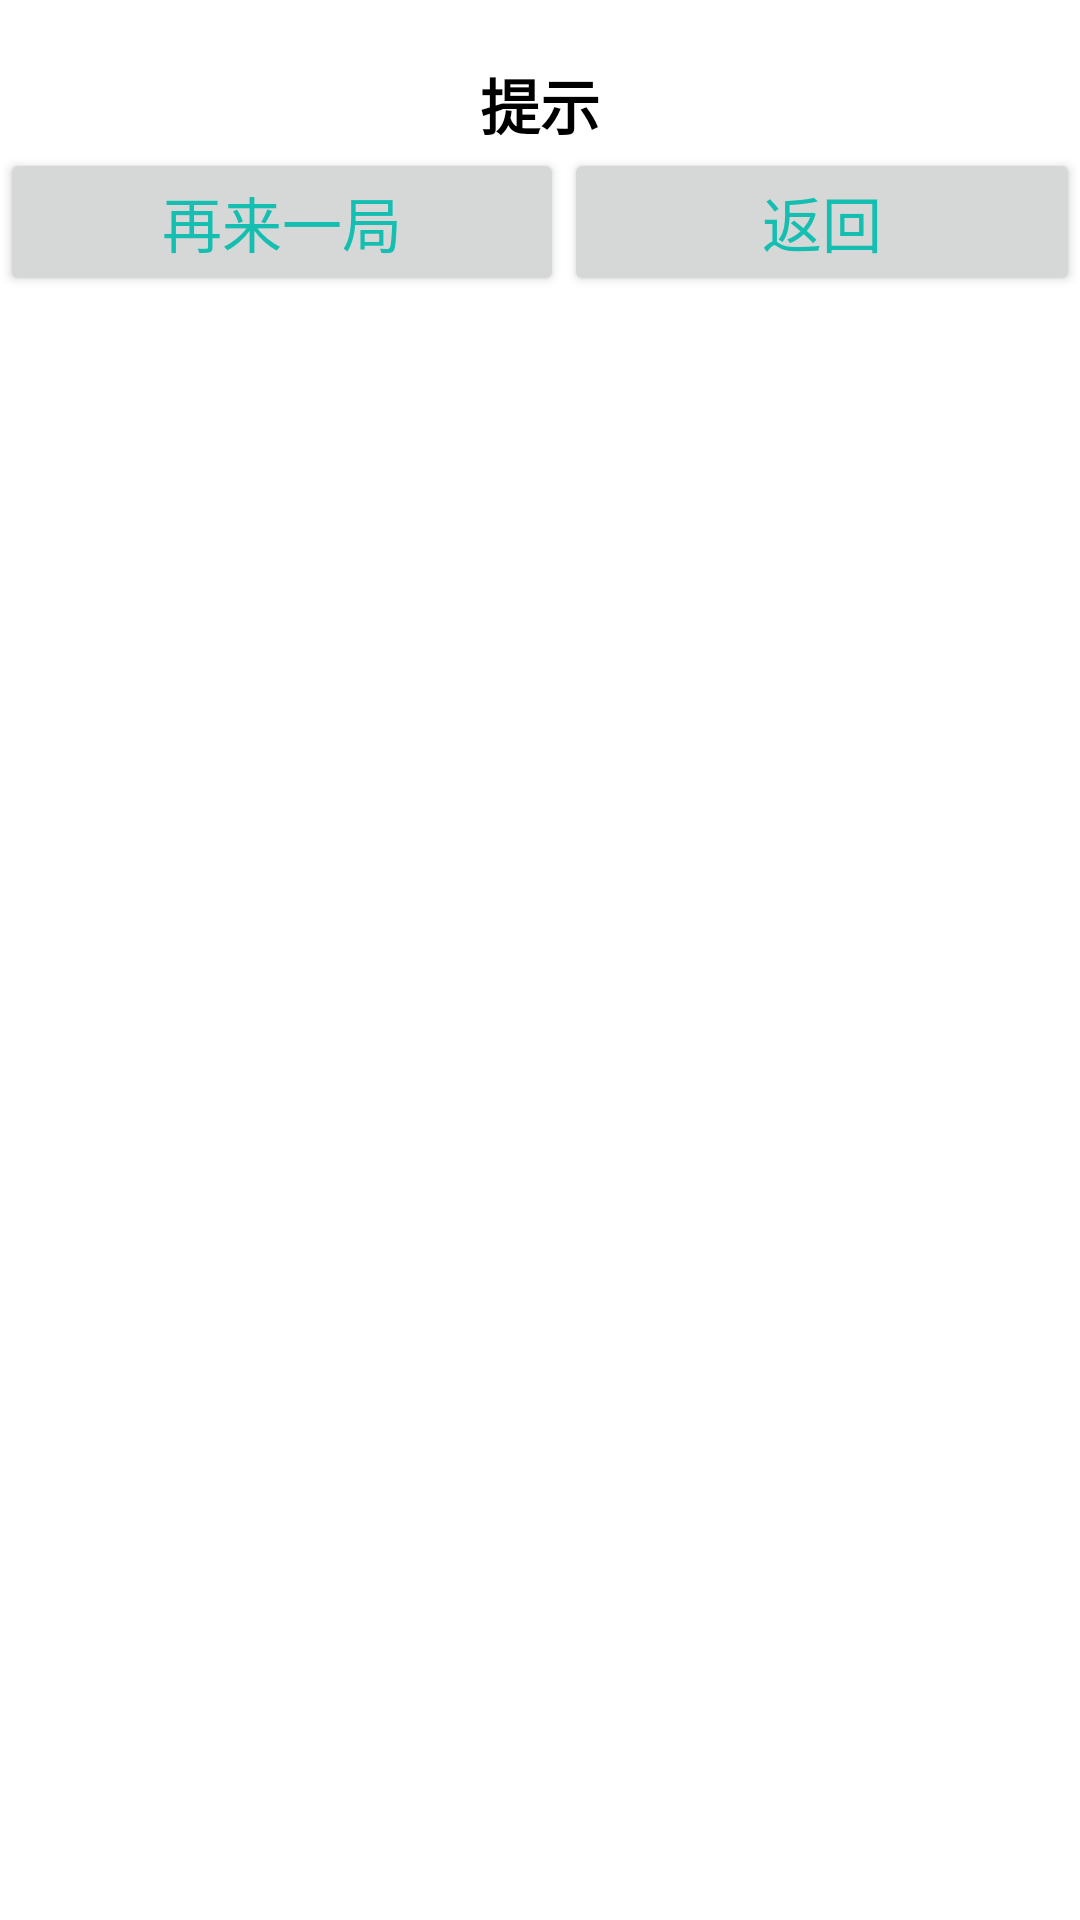

Produce the Android XML layout that renders to this screen, including the resource entries it uses.
<!-- AndroidManifest.xml: application theme AppTheme -->
<!-- res/layout/gametips.xml -->
<?xml version="1.0" encoding="utf-8"?>
<LinearLayout xmlns:android="http://schemas.android.com/apk/res/android"
    android:layout_width="match_parent"
    android:layout_height="match_parent"
    android:background="#FFFFFF"
    android:orientation="vertical">

    <TextView
        android:id="@+id/tv_title"
        android:layout_width="match_parent"
        android:layout_height="wrap_content"
        android:layout_marginTop="20dp"
        android:gravity="center"
        android:text="提示"
        android:textColor="#000"
        android:textSize="20sp"
        android:textStyle="bold" />

    <LinearLayout
        android:layout_width="match_parent"
        android:layout_height="wrap_content">

        <Button
            android:id="@+id/bt_confirm"
            android:layout_width="wrap_content"
            android:layout_height="wrap_content"
            android:layout_weight="1"
            android:text="再来一局"
            android:textColor="#14BFB1"
            android:textSize="20sp" />

        <Button
            android:id="@+id/bt_cancel"
            android:layout_width="wrap_content"
            android:layout_height="wrap_content"
            android:layout_weight="1"
            android:text="返回"
            android:textColor="#14BFB1"
            android:textSize="20sp" />

    </LinearLayout>
</LinearLayout>
<!-- resources referenced by this layout -->
<resources>
  <style name="AppTheme" parent="Theme.AppCompat.Light.DarkActionBar">
          
          <item name="colorPrimary">@color/colorPrimary</item>
          <item name="colorPrimaryDark">@color/colorPrimaryDark</item>
          <item name="colorAccent">@color/colorAccent</item>
      </style>
  <!-- not gathered from this repository: default colours our renderer supplied (Android Studio template values) -->
  <color name="colorPrimary">#FF6200EE</color>
  <color name="colorPrimaryDark">#FF3700B3</color>
  <color name="colorAccent">#FF03DAC5</color>
</resources>
